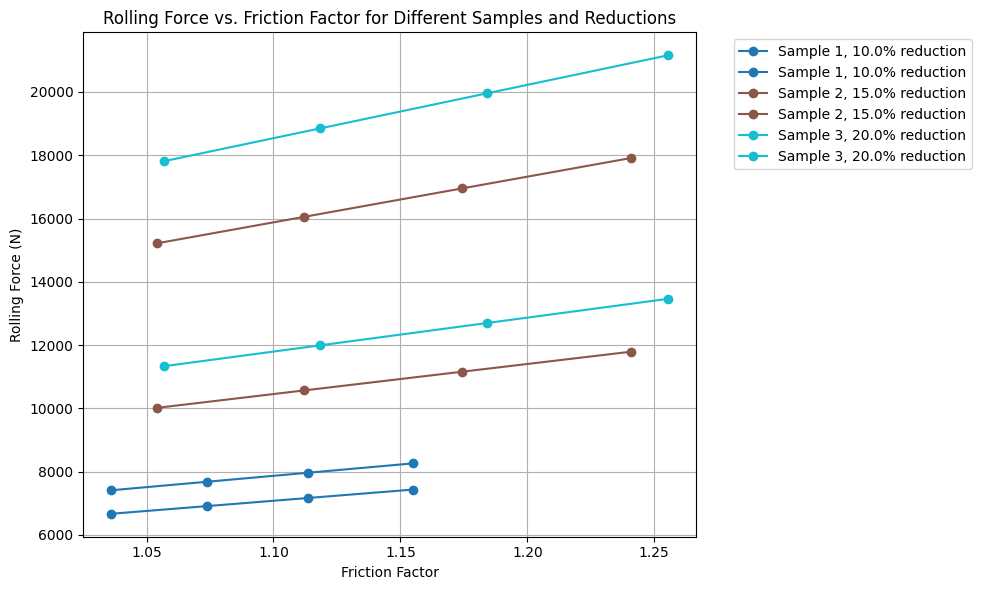

Recreate this plot in Python.
import math
import numpy as np
import matplotlib.pyplot as plt
from scipy.integrate import quad 

 
#Define constants
von_mises_factor = 2/math.sqrt(3)
roll_radius = 32.5
T = 20
k = -0.5058*T + 210.4
n =-0.0004*T + 0.2185
colors = ['red', 'blue', 'green']

#Resetting global variables
plt.style.use('default')

# Sample data (3 samples)
samples = [
    {'h_naught': 1.654, 'h_after': 1.502, 'width': 24.615, 'reductions': [0.1654], 'label': 'Sample 1'},
    {'h_naught': 1.598, 'h_after': 1.314, 'width': 24.408, 'reductions': [0.2397], 'label': 'Sample 2'},
    {'h_naught': 1.584, 'h_after': 1.280, 'width': 25.057, 'reductions': [0.3168], 'label': 'Sample 3'}
]

#Different friction values
friction_values = [0.05, 0.10, 0.15, 0.20]

#Define functions
def mean_flow_stress(k, n, epsilon_final):
    integral, _ = quad(lambda x: k * x**n, 0, epsilon_final)
    return integral / epsilon_final

def geometry_values(h_naught, h_after, width):
    h_bar = (h_naught + h_after) / 2  
    length = math.sqrt(roll_radius * (h_naught - h_after)) 
    area = width * length
    return length, area, h_bar 

def friction_factor(friction_value, length, h_bar):
    Q = (friction_value * length) / h_bar 
    return 1 / Q * (math.e**(Q) - 1)

def pressure(von_mises_factor, mean_flow_stress, friction_factor):
    return von_mises_factor * mean_flow_stress * friction_factor

def rolling_force(pressure, area):
    return pressure * area

def rolling_torque(rolling_force, length):
    return rolling_force * length/2 



# Set up the plot
plt.figure(figsize=(10, 6))
plt.title('Rolling Force vs. Friction Factor for Different Samples and Reductions')
plt.xlabel('Friction Factor')
plt.ylabel('Rolling Force (N)')
plt.grid(True)

# Automatically generate distinct colors
num_lines = sum(len(sample['reductions']) for sample in samples)  # Total lines
colors = plt.cm.tab10(np.linspace(0, 1, num_lines))  # 10 distinct colors (or use 'viridis')

color_idx = 0
# Main calculation and plotting loop
for i, sample in enumerate(samples):
    # Calculate geometry values for this sample
    length, area, h_bar = geometry_values(sample['h_naught'], sample['h_after'], sample['width'])
    
    for reduction, color in zip(sample['reductions'], colors):
        epsilon_final = reduction / sample['h_naught']
        mfs = mean_flow_stress(k, n, epsilon_final)

        
        # Store results for plotting
        ff_values = []
        force_values = []
        torque_values = []
        
        for friction in friction_values:
            ff = friction_factor(friction, length, h_bar)
            p = pressure(von_mises_factor, mfs, ff)
            force = rolling_force(p, area)
            torque = rolling_torque(force, length)

            ff_values.append(ff)
            force_values.append(force)
            torque_values.append(torque)
            
       
        # Plot for this reduction
        reduction_percent = (reduction/sample['h_naught'])*100

        plt.plot(ff_values, force_values, 'o-', color=colors[i], 
                label=f"{sample['label']}, {reduction_percent:.1f}% reduction")
        
        plt.plot(ff_values, torque_values, 'o-', color=colors[i], 
                label=f"{sample['label']}, {reduction_percent:.1f}% reduction")
   
                
        print(f"Sample {i+1} - Rolling Forces: {force_values}")
        print(f"Sample {i+1} - Rolling Torque: {torque_values}")

# Add legend and show plot
plt.legend(bbox_to_anchor=(1.05, 1), loc='upper left')
plt.tight_layout()
plt.show()


    
